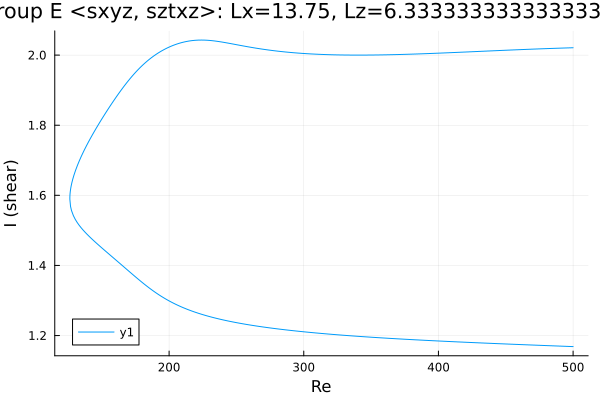

Data behind this chart, as committed beside it:
Re, shear
500.0, 2.021
499.8, 2.021
498.4, 2.021
497, 2.021
495.6, 2.021
494.2, 2.02
492.8, 2.02
491.3, 2.02
489.9, 2.02
488.5, 2.02
487.1, 2.019
485.7, 2.019
484.3, 2.019
482.9, 2.019
481.4, 2.019
480, 2.019
478.6, 2.018
477.2, 2.018
475.8, 2.018
474.4, 2.018
473, 2.018
471.5, 2.017
470.1, 2.017
468.7, 2.017
467.3, 2.017
465.9, 2.016
464.5, 2.016
463.1, 2.016
461.6, 2.016
460.2, 2.016
458.8, 2.015
457.4, 2.015
456, 2.015
454.6, 2.015
453.2, 2.014
451.7, 2.014
450.3, 2.014
448.9, 2.014
447.5, 2.013
446.1, 2.013
444.7, 2.013
443.3, 2.013
441.8, 2.013
440.4, 2.012
439, 2.012
437.6, 2.012
436.2, 2.012
434.8, 2.011
433.4, 2.011
431.9, 2.011
430.5, 2.011
429.1, 2.01
427.7, 2.01
426.3, 2.01
424.9, 2.01
423.5, 2.009
422, 2.009
420.6, 2.009
419.2, 2.009
417.8, 2.008
... 534 more rows
